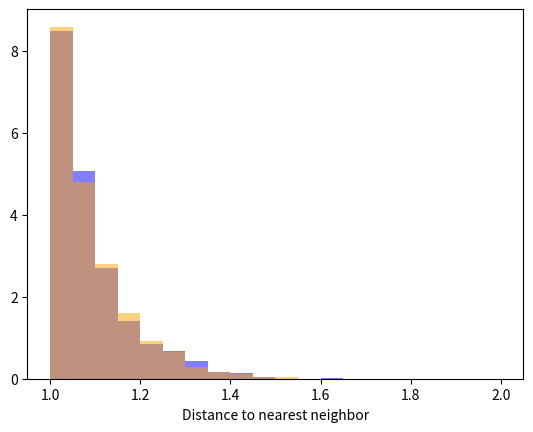

Here is the Python script that generated this plot:
from dataclasses import dataclass
import itertools

import matplotlib.pyplot as plt
import numpy as np
from typing import Callable, Iterable


@dataclass
class SampleAttempt:
    parent: int | None
    sample: np.ndarray | None
    is_valid: bool


class PoissonDiskSampler:
    def __init__(
        self,
        dims: np.ndarray,
        r: float,
        k: int,
        cdf_exp: float = 2,
        enable_logging: bool = False,
    ):
        self.dims = dims
        self.d = len(dims)
        self.r = r
        self.k = k
        self.cdf_exp = cdf_exp
        self.enable_logging = enable_logging

        self.cell_dim: float = r / np.sqrt(self.d)
        self.grid_dims: np.ndarray = np.ceil(dims / self.cell_dim).astype(int)
        self.grid: np.ndarray = -np.ones(self.grid_dims, dtype=int)
        self.active: list[int] = []
        self.samples: list[np.ndarray] = []
        self.log: list[SampleAttempt] = []

    def _maybe_log(self, entry: SampleAttempt):
        if self.enable_logging:
            self.log.append(entry)

    def _point_to_indices(self, p: np.ndarray) -> np.ndarray:
        return (p // self.cell_dim).astype(int)

    def _add(self, p: np.ndarray):
        sample_idx = len(self.samples)
        self.active.append(sample_idx)
        self.samples.append(p)
        self.grid[*self._point_to_indices(p)] = sample_idx

    def _initial_sample(self) -> None:
        p = np.random.rand(self.d) * self.dims
        self._add(p)
        self._maybe_log(SampleAttempt(parent=None, sample=p, is_valid=True))

    def _sample_annulus(self, p: np.ndarray) -> np.ndarray:
        a = 0.5**self.cdf_exp
        s = (np.random.rand() * (1 - a) + a) ** (1 / self.cdf_exp)
        v = np.random.rand(self.d) * 2 - 1
        return (2 * self.r * s / np.linalg.norm(v)) * v + p

    def _neighbors_iter(self, p: np.ndarray) -> Iterable[np.ndarray]:
        grid_idx = self._point_to_indices(p)
        for delta in itertools.product(range(-2, 3), repeat=self.d):
            neighbor_grid_idx = grid_idx + delta
            if ((neighbor_grid_idx >= self.grid_dims) | (neighbor_grid_idx < 0)).any():
                continue
            neighbor_sample_idx = self.grid[*neighbor_grid_idx]
            if neighbor_sample_idx == -1:
                continue
            yield neighbor_sample_idx

    def _is_sample_valid(self, p: np.ndarray) -> bool:
        if ((p > self.dims) | (p < 0)).any():
            return False
        for neighbor_sample_idx in self._neighbors_iter(p):
            if np.linalg.norm(p - self.samples[neighbor_sample_idx]) < self.r:
                return False
        return True

    def _sample(self) -> int:
        active_idx = np.random.randint(len(self.active))
        sample_idx = self.active[active_idx]
        p = self.samples[sample_idx]
        for i in range(self.k):
            cand = self._sample_annulus(p)
            if self._is_sample_valid(cand):
                self._add(cand)
                self._maybe_log(
                    SampleAttempt(parent=sample_idx, sample=cand, is_valid=True)
                )
                return i + 1
            self._maybe_log(
                SampleAttempt(parent=sample_idx, sample=cand, is_valid=False)
            )
        self.active[active_idx] = self.active[-1]
        self.active.pop()
        return 0

    def run(self, silent: bool = True) -> None:
        self._initial_sample()
        if not silent:
            print(f"Samples: {len(self.samples)}, Active: {len(self.active)}", end="\r")
        while self.active:
            self._sample()
            if not silent:
                print(
                    f"Samples: {len(self.samples)}, Active: {len(self.active)}",
                    end="\r",
                )
        if not silent:
            print()

    def setup_plot(self) -> None:
        self.fig = plt.figure()
        if self.d == 2:
            self.ax = self.fig.add_subplot()
            self.ax.set_aspect("equal")
            self.ax.set_xlim(0, self.dims[0])
            self.ax.set_ylim(0, self.dims[1])
            self.ax.set_xticks([])
            self.ax.set_yticks([])
        elif self.d == 3:
            self.ax = self.fig.add_subplot(projection="3d")
            self.ax.set_xlim(0, self.dims[0])
            self.ax.set_ylim(0, self.dims[1])
            self.ax.set_zlim(0, self.dims[2])
            self.ax.set_xticks([])
            self.ax.set_yticks([])
            self.ax.set_zticks([])
        else:
            raise ValueError("Only 2D or 3D samples are supported for plotting.")

    def plot(self) -> None:
        self.setup_plot()
        self.ax.scatter(*self.samples[0], color="green", s=30)
        if len(self.samples) > 1:
            self.ax.scatter(*np.array(self.samples[1:]).T, s=15)

        # import matplotlib.patches as mpatches

        # for p in self.samples:
        #     circle = mpatches.Circle(
        #         (p[0], p[1]), radius=1, fill=False, edgecolor="black", linewidth=0.7
        #     )
        #     self.ax.add_patch(circle)

    def _require_logging(f: Callable) -> Callable:
        def wrapper(self, *args, **kwargs):
            if not self.enable_logging:
                raise ValueError(f"{f.__name__} requires enable_logging to be true.")
            return f(self, *args, **kwargs)

        return wrapper

    @_require_logging
    def plot_log(self, pause: float = 0.1) -> None:
        self.setup_plot()
        for entry in self.log:
            if entry.parent is None:
                self.ax.scatter(*entry.sample, color="green", s=30)
                plt.pause(pause)
            else:
                x = self.ax.scatter(*entry.sample, color="red", s=15)
                plt.pause(pause)
                x.remove()
                if entry.is_valid:
                    self.ax.scatter(*entry.sample, color="blue", s=15)

    @_require_logging
    def sample_count_history(self) -> list[int]:
        history = []
        curr = 0
        for entry in self.log:
            if entry.is_valid:
                curr += 1
            history.append(curr)
        return history

    def _nearest_neighbor_distance(self, p) -> float:
        return min(
            filter(
                lambda x: x != 0,
                map(
                    lambda neighbor_sample_idx: np.linalg.norm(
                        p - self.samples[neighbor_sample_idx]
                    ),
                    self._neighbors_iter(p),
                ),
            ),
            default=np.inf,
        )

    def nearest_neighbors_distances(self) -> list[float]:
        return list(map(self._nearest_neighbor_distance, self.samples))


dims = np.array([50, 50])
pds = PoissonDiskSampler(dims, 1, 30, enable_logging=True)
pds.run()
pds1 = PoissonDiskSampler(dims, 1, 30, cdf_exp=1, enable_logging=True)
pds1.run()

# pds.plot()
# pds.plot_log(pause=0.1)
# plt.show()

# plt.figure()
# plt.plot(pds.sample_count_history())
# plt.plot(pds1.sample_count_history())
# plt.xlabel("Sample Attempt")
# plt.ylabel("Number of Valid Samples")
# plt.title("Sample Count History")
# plt.show()


plt.figure()
plt.hist(
    pds.nearest_neighbors_distances(),
    bins=[1 + 0.05 * i for i in range(21)],
    alpha=0.5,
    color="BLUE",
    density=True,
)
plt.hist(
    pds1.nearest_neighbors_distances(),
    bins=[1 + 0.05 * i for i in range(21)],
    alpha=0.5,
    color="ORANGE",
    density=True,
)
plt.xlabel("Distance to nearest neighbor")
plt.show()

# Test average length of pds.samples over 50 trials for different cdf_exp values
# cdf_exp_values = [0.01, 0.1, 1, 2, 5]
# trials = 10
# results = {}
# dims = np.array([10, 10, 10])
# r = 1
# k = 15
# for cdf_exp in cdf_exp_values:
#     sample_counts = []
#     for _ in range(trials):
#         pds = PoissonDiskSampler(dims, r, k, cdf_exp=cdf_exp)
#         pds.run(silent=True)
#         sample_counts.append(len(pds.samples))
#     avg = np.mean(sample_counts)
#     results[cdf_exp] = avg
#     print(f"cdf_exp={cdf_exp}: average samples = {avg:.2f}")
